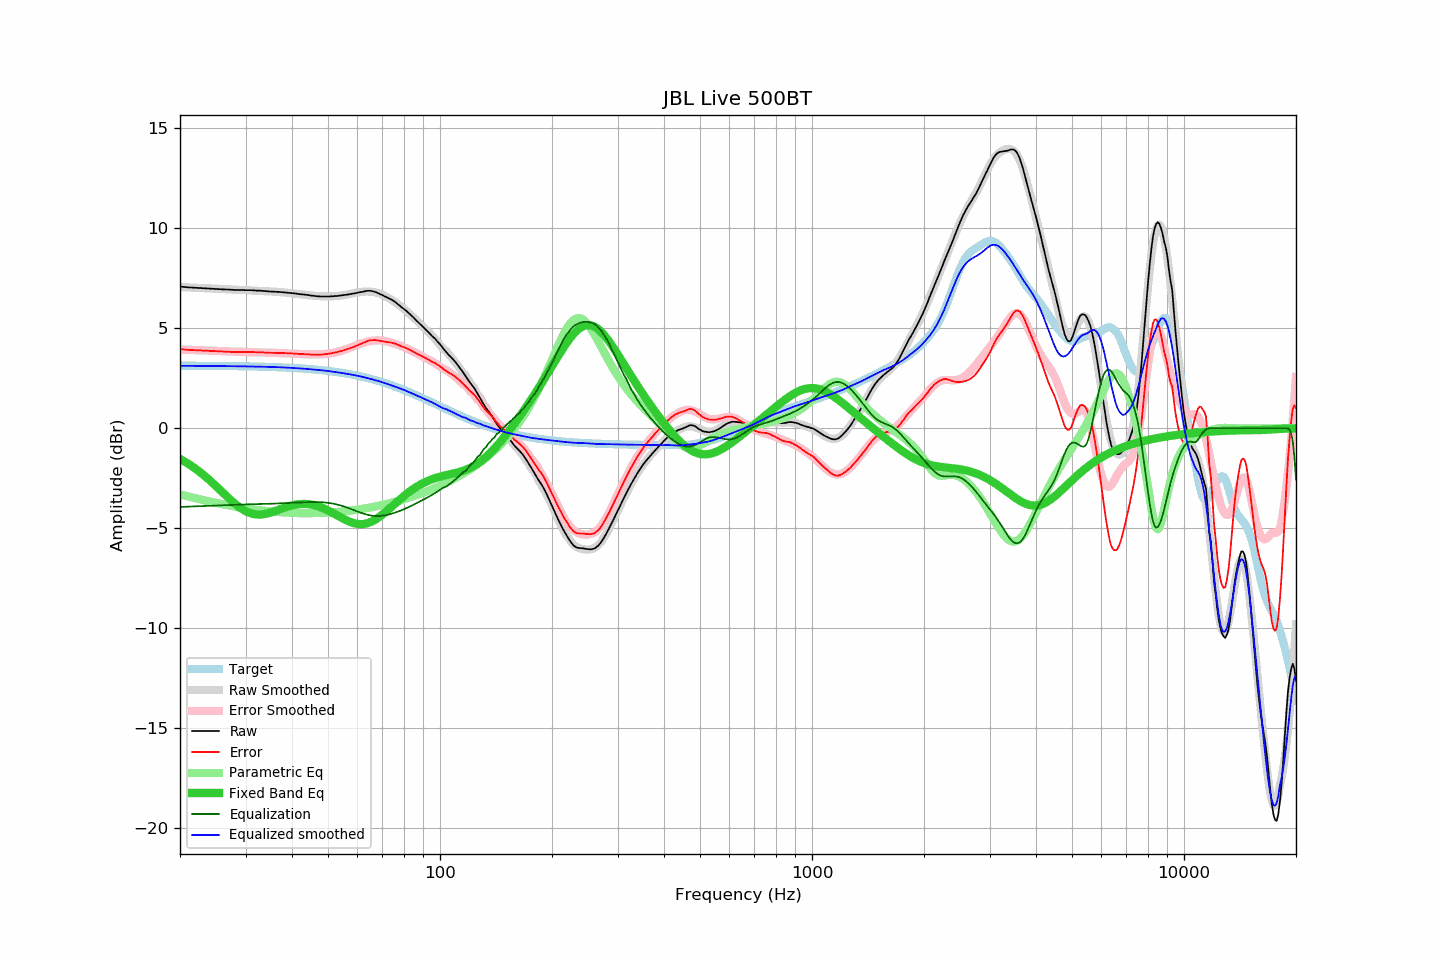

Values plotted in this chart, from the file beside it:
frequency, raw, error, smoothed, error_smoothed, equalization, parametric_eq, equalized_raw, equalized_smoothed, target
20, 7.09, 3.96, 7.06, 3.94, -3.94, -1.53, 3.15, 3.12, 3.13
21, 7.05, 3.92, 7.05, 3.92, -3.92, -1.77, 3.12, 3.12, 3.13
22, 7.03, 3.90, 7.03, 3.91, -3.91, -2.02, 3.12, 3.12, 3.13
23, 7.01, 3.88, 7.01, 3.89, -3.89, -2.30, 3.11, 3.12, 3.12
24, 6.99, 3.87, 7.00, 3.88, -3.88, -2.59, 3.11, 3.12, 3.12
25, 6.97, 3.85, 6.98, 3.87, -3.87, -2.90, 3.10, 3.11, 3.12
26, 6.95, 3.83, 6.96, 3.86, -3.86, -3.20, 3.09, 3.11, 3.11
27, 6.94, 3.83, 6.95, 3.84, -3.84, -3.49, 3.09, 3.11, 3.11
28, 6.92, 3.81, 6.93, 3.83, -3.83, -3.76, 3.09, 3.10, 3.11
29, 6.92, 3.82, 6.92, 3.82, -3.82, -3.98, 3.10, 3.10, 3.10
30, 6.91, 3.81, 6.90, 3.81, -3.81, -4.15, 3.10, 3.09, 3.10
31, 6.91, 3.82, 6.89, 3.81, -3.81, -4.26, 3.10, 3.09, 3.09
32, 6.89, 3.80, 6.88, 3.80, -3.80, -4.31, 3.09, 3.08, 3.09
33, 6.88, 3.80, 6.87, 3.79, -3.79, -4.32, 3.09, 3.08, 3.08
34, 6.86, 3.78, 6.86, 3.79, -3.79, -4.28, 3.07, 3.07, 3.07
35, 6.84, 3.77, 6.85, 3.78, -3.78, -4.22, 3.06, 3.07, 3.07
36, 6.83, 3.77, 6.83, 3.77, -3.77, -4.15, 3.06, 3.06, 3.06
37, 6.82, 3.77, 6.81, 3.76, -3.76, -4.07, 3.06, 3.05, 3.05
38, 6.80, 3.76, 6.79, 3.75, -3.75, -3.99, 3.05, 3.04, 3.04
39, 6.78, 3.75, 6.77, 3.74, -3.74, -3.92, 3.04, 3.03, 3.03
40, 6.76, 3.74, 6.75, 3.73, -3.73, -3.86, 3.03, 3.02, 3.02
41, 6.74, 3.73, 6.73, 3.72, -3.72, -3.82, 3.02, 3.01, 3.01
42, 6.71, 3.71, 6.70, 3.71, -3.71, -3.80, 3.00, 2.99, 3.00
43, 6.69, 3.71, 6.68, 3.70, -3.70, -3.79, 2.98, 2.98, 2.98
44, 6.67, 3.70, 6.66, 3.70, -3.70, -3.80, 2.97, 2.96, 2.97
45, 6.64, 3.68, 6.64, 3.69, -3.69, -3.82, 2.94, 2.95, 2.95
46, 6.62, 3.68, 6.63, 3.69, -3.69, -3.86, 2.93, 2.93, 2.94
47, 6.60, 3.68, 6.61, 3.70, -3.70, -3.90, 2.90, 2.92, 2.92
48, 6.59, 3.68, 6.60, 3.70, -3.70, -3.97, 2.89, 2.90, 2.91
49, 6.59, 3.70, 6.60, 3.72, -3.72, -4.04, 2.87, 2.88, 2.89
50, 6.59, 3.72, 6.60, 3.73, -3.73, -4.11, 2.85, 2.86, 2.87
51, 6.60, 3.75, 6.60, 3.76, -3.76, -4.20, 2.84, 2.84, 2.85
52, 6.61, 3.78, 6.61, 3.79, -3.79, -4.28, 2.82, 2.82, 2.83
53, 6.62, 3.81, 6.62, 3.82, -3.82, -4.37, 2.80, 2.80, 2.81
54, 6.64, 3.85, 6.64, 3.86, -3.86, -4.45, 2.78, 2.78, 2.78
55, 6.66, 3.90, 6.66, 3.91, -3.91, -4.53, 2.75, 2.75, 2.76
56, 6.68, 3.94, 6.68, 3.95, -3.95, -4.61, 2.72, 2.73, 2.74
57, 6.70, 3.99, 6.71, 4.01, -4.01, -4.67, 2.69, 2.70, 2.71
58, 6.73, 4.04, 6.74, 4.06, -4.06, -4.72, 2.67, 2.68, 2.68
59, 6.75, 4.09, 6.77, 4.12, -4.12, -4.76, 2.63, 2.65, 2.66
60, 6.78, 4.15, 6.79, 4.17, -4.17, -4.79, 2.61, 2.63, 2.63
61, 6.81, 4.21, 6.81, 4.22, -4.22, -4.80, 2.59, 2.60, 2.60
62, 6.83, 4.26, 6.83, 4.26, -4.26, -4.79, 2.56, 2.57, 2.57
63, 6.86, 4.32, 6.84, 4.30, -4.30, -4.78, 2.55, 2.54, 2.54
64, 6.88, 4.37, 6.84, 4.34, -4.34, -4.74, 2.54, 2.50, 2.51
65, 6.88, 4.40, 6.83, 4.36, -4.36, -4.70, 2.52, 2.47, 2.48
66, 6.85, 4.41, 6.82, 4.38, -4.38, -4.64, 2.47, 2.44, 2.44
67, 6.82, 4.41, 6.80, 4.39, -4.39, -4.57, 2.43, 2.40, 2.41
68, 6.77, 4.39, 6.76, 4.39, -4.39, -4.49, 2.37, 2.37, 2.37
69, 6.71, 4.37, 6.73, 4.39, -4.39, -4.41, 2.32, 2.34, 2.34
70, 6.66, 4.35, 6.68, 4.38, -4.38, -4.32, 2.28, 2.30, 2.30
71, 6.60, 4.33, 6.62, 4.36, -4.36, -4.23, 2.24, 2.26, 2.27
72, 6.55, 4.32, 6.56, 4.34, -4.34, -4.13, 2.21, 2.22, 2.23
73, 6.49, 4.30, 6.50, 4.31, -4.31, -4.03, 2.18, 2.18, 2.19
74, 6.44, 4.28, 6.43, 4.28, -4.28, -3.94, 2.16, 2.15, 2.15
75, 6.37, 4.25, 6.36, 4.25, -4.25, -3.84, 2.12, 2.11, 2.11
76, 6.30, 4.22, 6.28, 4.21, -4.21, -3.74, 2.08, 2.07, 2.08
77, 6.21, 4.17, 6.21, 4.18, -4.18, -3.65, 2.03, 2.03, 2.04
78, 6.13, 4.13, 6.13, 4.14, -4.14, -3.56, 1.99, 1.99, 2.00
79, 6.04, 4.08, 6.05, 4.10, -4.10, -3.47, 1.94, 1.96, 1.95
... 553 more rows
